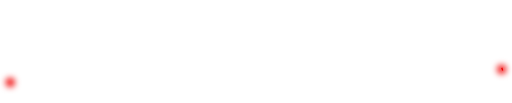
t = 0.00 s
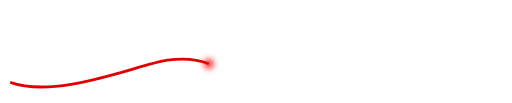
t = 0.60 s
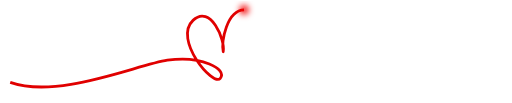
t = 1.20 s
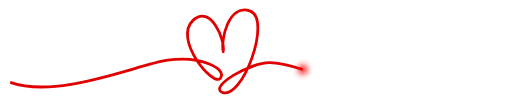
t = 1.80 s
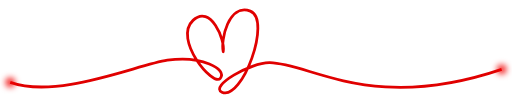
t = 2.40 s
t = 2.55 s: frame unchanged from t = 2.40 s, image omitted

The animated SVG that drew these frames (rendered in a browser with its animation timeline set to each time). Animation: 1 CSS @keyframes rule; one cycle of 3.00 s, repeats indefinitely.

<svg class="heart" viewBox="-5 -5 278 56" version="1.1" id="svg5" xmlns="http://www.w3.org/2000/svg">
  <defs>
    <filter id="blur">
      <feGaussianBlur stdDeviation="1.6"></feGaussianBlur>
    </filter>
    <style>
      .heart #line {
        fill: none;
        stroke: #e00000;
        stroke-width: 1.5;
        stroke-linecap: butt;
        stroke-linejoin: round;
        stroke-miterlimit: 4;
        stroke-opacity: 1;
        stroke-dasharray: 1;
        stroke-dashoffset: 1;
        animation: dash 3s linear infinite;
      }
      .heart #point {
        fill: none;
        stroke: #f00000;
        stroke-width: 5;
        stroke-linecap: round;
        stroke-linejoin: round;
        stroke-miterlimit: 0.1;
        stroke-opacity: 1;
        stroke-dasharray: 0.0001, 0.9999;
        stroke-dashoffset: 1;
        animation: dash 3s linear infinite;
      }
      @keyframes dash {
        0% { stroke-dashoffset: 1; }
        80% { stroke-dashoffset: 0; }
        100% { stroke-dashoffset: 0; }
      }
    </style>
  </defs>
  <g transform="translate(29.1 -127.42)" id="layer1">
    <path pathLength="1" d="M-28.73 167.2c26.43 9.21 68.46-9.46 85.45-12.03 18.45-2.78 32.82 4.86 28.75 9.83-3.82 4.66-25.77-21.18-14.81-31.5 9.54-8.98 17.64 10.64 16.42 17.06-1.51-6.2 2.95-26.6 14.74-22.11 11.7 4.46-4.33 49.03-15.44 44.08-6.97-3.1 15.44-16.26 26.1-16 23.03.56 55.6 27.51 126.63 3.36" id="line"></path>
  </g>
  <g transform="translate(29.1 -127.42)" id="layer2">
    <path pathLength="1" d="M-28.73 167.2c26.43 9.21 68.46-9.46 85.45-12.03 18.45-2.78 32.82 4.86 28.75 9.83-3.82 4.66-25.77-21.18-14.81-31.5 9.54-8.98 17.64 10.64 16.42 17.06-1.51-6.2 2.95-26.6 14.74-22.11 11.7 4.46-4.33 49.03-15.44 44.08-6.97-3.1 15.44-16.26 26.1-16 23.03.56 55.6 27.51 126.63 3.36" id="point" filter="url(#blur)"></path>
  </g>
</svg>
